The GitHub repository sebastianjarap/MelanomaDetection contains a labelled image folder "preprocessed" with 2 categories: benign, malignant. Examples follow, each with its label.

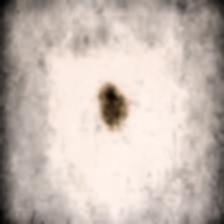
Label: benign

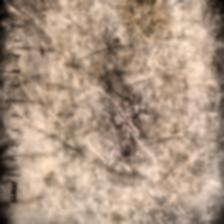
Label: benign

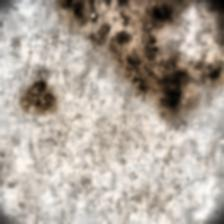
Label: malignant

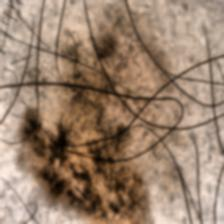
Label: malignant

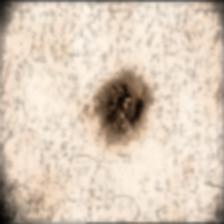
Label: benign

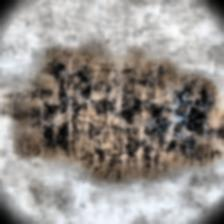
Label: malignant
